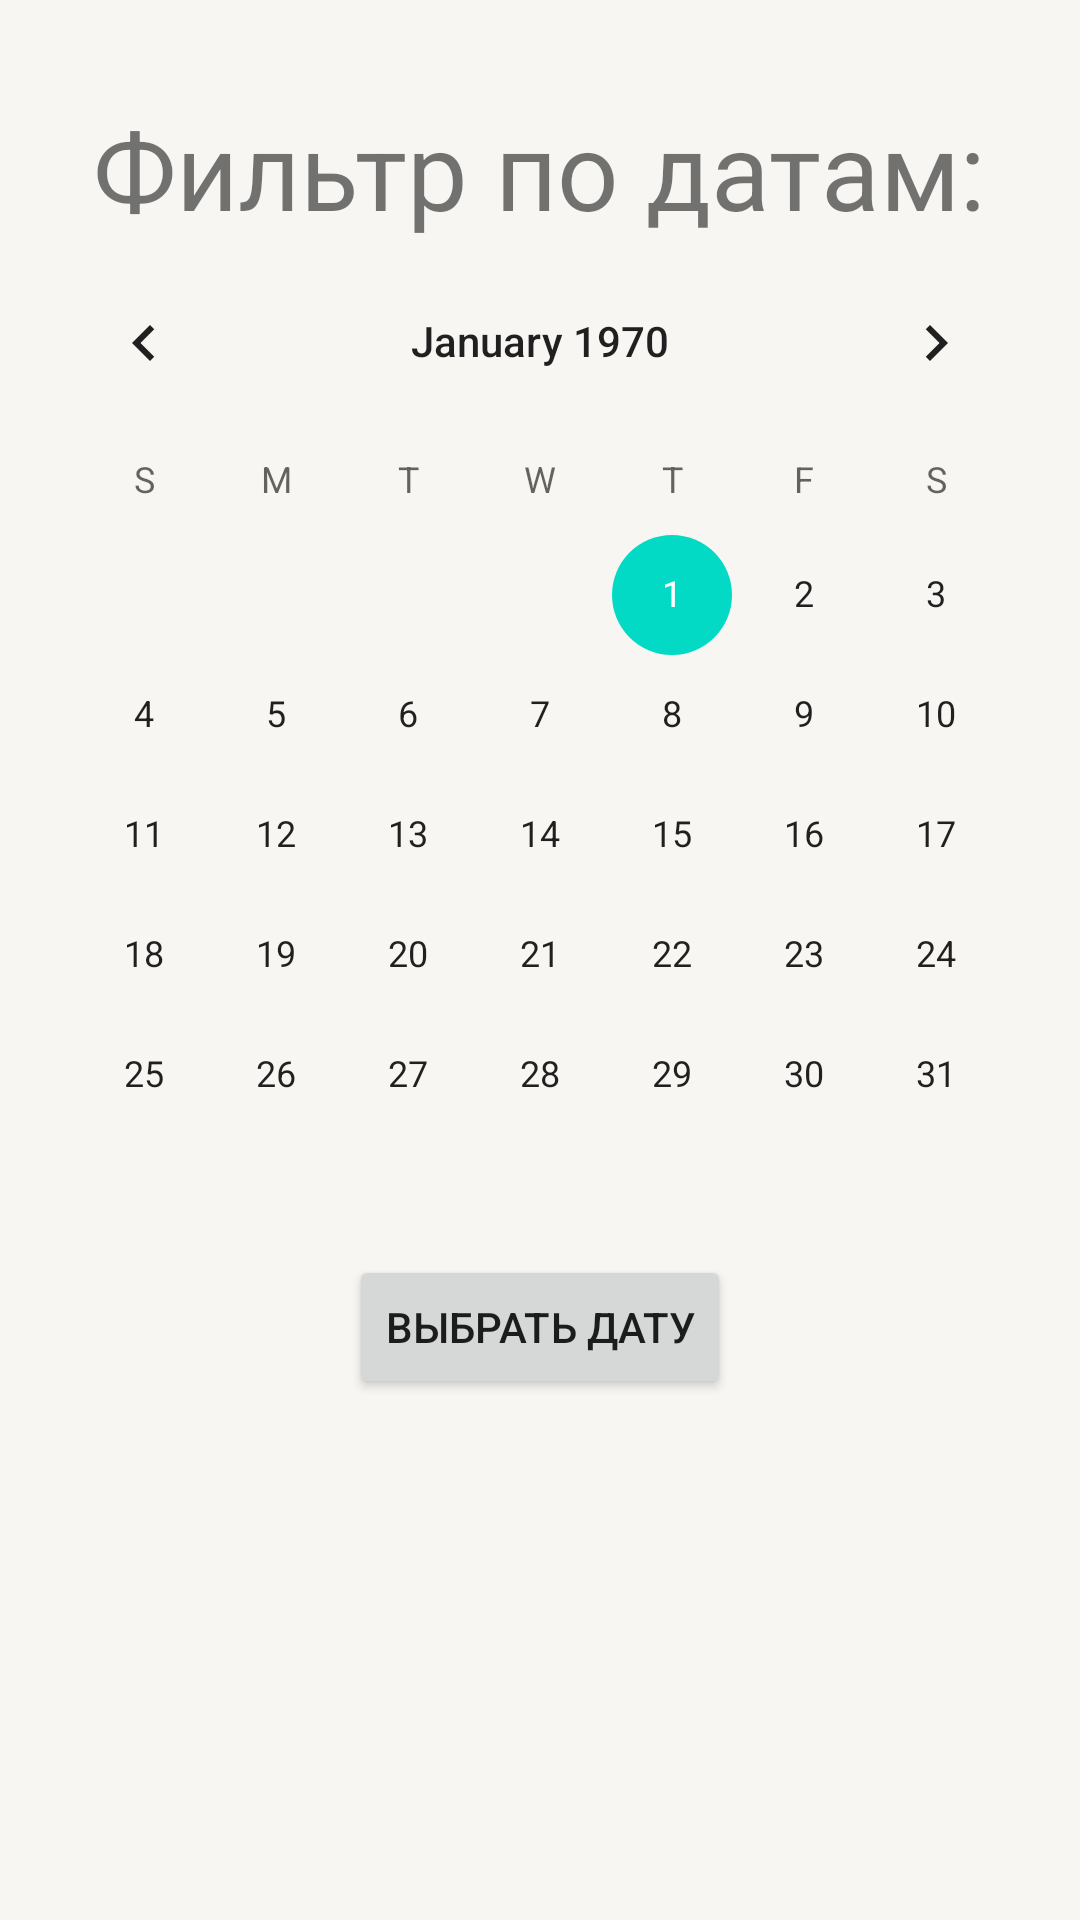

This screen was rendered from an Android layout file. Write that file and the resources it references.
<!-- AndroidManifest.xml: application theme Theme.MyApplication -->
<!-- res/layout/fragment_calendar_filter.xml -->
<?xml version="1.0" encoding="utf-8"?>
<LinearLayout xmlns:android="http://schemas.android.com/apk/res/android"
    android:layout_width="match_parent"
    android:layout_height="match_parent"
    android:background="@color/back_light"
    android:orientation="vertical">
    <ImageView
        android:id="@+id/close"
        android:layout_width="wrap_content"
        android:layout_height="wrap_content"
        android:layout_marginStart="16dp"
        android:layout_marginTop="16dp"
        android:src="@drawable/close"/>
    <TextView
        android:layout_width="wrap_content"
        android:layout_height="wrap_content"
        android:layout_gravity="center"
        android:layout_marginTop="16dp"
        android:textSize="36dp"
        android:text="Фильтр по датам:"/>
    <CalendarView
        android:id="@+id/calendar_filter"
        android:layout_width="wrap_content"
        android:layout_height="wrap_content"
        android:layout_gravity="center"/>
    <Button
        android:id="@+id/save_button"
        android:layout_width="wrap_content"
        android:layout_height="wrap_content"
        android:layout_gravity="center"
        android:text="Выбрать дату"/>

</LinearLayout>
<!-- resources referenced by this layout -->
<resources>
  <color name="back_light">#F7F6F2</color>
  <style name="Theme.MyApplication" parent="Theme.MaterialComponents.DayNight.NoActionBar">
          
          <item name="colorPrimary">@color/purple_500</item>
          <item name="colorPrimaryVariant">@color/purple_700</item>
          <item name="colorOnPrimary">@color/white</item>
          
          <item name="colorSecondary">@color/teal_200</item>
          <item name="colorSecondaryVariant">@color/teal_700</item>
          <item name="colorOnSecondary">@color/black</item>
          
          <item name="android:statusBarColor">?attr/colorPrimaryVariant</item>
          
          <item name="android:timePickerStyle">@style/TimePickerTheme</item>
      </style>
  <color name="purple_500">#FF6200EE</color>
  <color name="purple_700">#FF3700B3</color>
  <color name="white">#FFFFFFFF</color>
  <color name="teal_200">#FF03DAC5</color>
  <color name="teal_700">#FF018786</color>
  <color name="black">#FF000000</color>
  <style name="TimePickerTheme" parent="@style/Theme.AppCompat.Light.Dialog">
          <item name="android:timePickerStyle">@style/TimePickerDialogStyle</item>
      </style>
  <style name="TimePickerDialogStyle" parent="@android:style/Widget.Material.Light.TimePicker">
          <item name="android:timePickerMode">clock</item>
      </style>
</resources>
